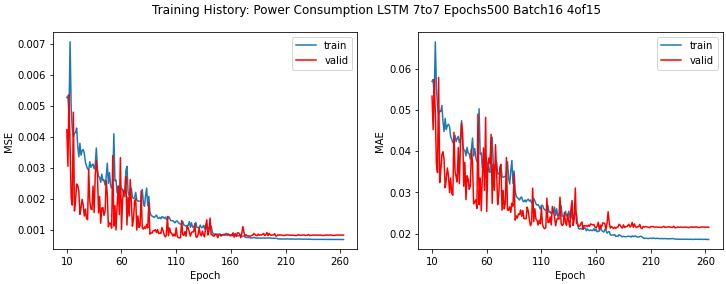

The table this chart was drawn from, first rows:
loss, mae, mse, val_loss, val_mae, val_mse, lr
0.05689, 0.1804, 0.05689, 0.01669, 0.1127, 0.01669, 0.001
0.01565, 0.1025, 0.01565, 0.01111, 0.08849, 0.01111, 0.001
0.01322, 0.09359, 0.01322, 0.01071, 0.08655, 0.01071, 0.001
0.01207, 0.0887, 0.01207, 0.00989, 0.08401, 0.00989, 0.001
0.01027, 0.08137, 0.01027, 0.008342, 0.07625, 0.008342, 0.001
0.009766, 0.07912, 0.009766, 0.007326, 0.06963, 0.007326, 0.001
0.009144, 0.07601, 0.009144, 0.01327, 0.09868, 0.01327, 0.001
0.008653, 0.07401, 0.008653, 0.005884, 0.06315, 0.005884, 0.001
0.006899, 0.06582, 0.006899, 0.00425, 0.05383, 0.00425, 0.001
0.00593, 0.06067, 0.00593, 0.003426, 0.04822, 0.003426, 0.001
0.00526, 0.05686, 0.00526, 0.004221, 0.05331, 0.004221, 0.001
0.005316, 0.05732, 0.005316, 0.003043, 0.04518, 0.003043, 0.001
0.004682, 0.0533, 0.004682, 0.005363, 0.05739, 0.005363, 0.001
0.007059, 0.06647, 0.007059, 0.003737, 0.04895, 0.003737, 0.001
0.004914, 0.05522, 0.004914, 0.002015, 0.0368, 0.002015, 0.001
0.004252, 0.0509, 0.004252, 0.001788, 0.03477, 0.001788, 0.001
0.003986, 0.04882, 0.003986, 0.004788, 0.05783, 0.004788, 0.001
0.004108, 0.04973, 0.004108, 0.001598, 0.03234, 0.001598, 0.001
0.004129, 0.04956, 0.004129, 0.001931, 0.03539, 0.001931, 0.001
0.004277, 0.05104, 0.004277, 0.002467, 0.03909, 0.002467, 0.001
0.003692, 0.04713, 0.003692, 0.00243, 0.03983, 0.00243, 0.001
0.003348, 0.04474, 0.003348, 0.002236, 0.03792, 0.002236, 0.001
0.003784, 0.04791, 0.003784, 0.001489, 0.03109, 0.001489, 0.001
0.0034, 0.04525, 0.0034, 0.001699, 0.03307, 0.001699, 0.001
0.003548, 0.04616, 0.003548, 0.001973, 0.03589, 0.001973, 0.001
0.003581, 0.0465, 0.003581, 0.001793, 0.03413, 0.001793, 0.001
0.003451, 0.04593, 0.003451, 0.001435, 0.0299, 0.001435, 0.001
0.003177, 0.04351, 0.003177, 0.00166, 0.03346, 0.00166, 0.001
0.003053, 0.04288, 0.003053, 0.001359, 0.02975, 0.001359, 0.001
0.002959, 0.04207, 0.002959, 0.00132, 0.02929, 0.00132, 0.001
0.002919, 0.0418, 0.002919, 0.00293, 0.04452, 0.00293, 0.001
0.003188, 0.04379, 0.003188, 0.001918, 0.03516, 0.001918, 0.001
0.003008, 0.04226, 0.003008, 0.001664, 0.03376, 0.001664, 0.001
0.003084, 0.04304, 0.003084, 0.001643, 0.0325, 0.001643, 0.001
0.003115, 0.04358, 0.003115, 0.002401, 0.04085, 0.002401, 0.001
0.002958, 0.04204, 0.002958, 0.001548, 0.0321, 0.001548, 0.001
0.003092, 0.04293, 0.003092, 0.002766, 0.04207, 0.002766, 0.001
0.00363, 0.04736, 0.00363, 0.003223, 0.04679, 0.003223, 0.001
0.002939, 0.0414, 0.002939, 0.002795, 0.04421, 0.002795, 0.001
0.002718, 0.04034, 0.002718, 0.001535, 0.03147, 0.001535, 0.001
0.002678, 0.04014, 0.002678, 0.002065, 0.03728, 0.002065, 0.001
0.002522, 0.03884, 0.002522, 0.001201, 0.02822, 0.001201, 0.001
0.002787, 0.04089, 0.002787, 0.001693, 0.03401, 0.001693, 0.001
0.002579, 0.0395, 0.002579, 0.001713, 0.03319, 0.001713, 0.001
0.0026, 0.03936, 0.0026, 0.001456, 0.03074, 0.001456, 0.001
0.00243, 0.03807, 0.00243, 0.001581, 0.03158, 0.001581, 0.001
0.00269, 0.04043, 0.00269, 0.002577, 0.04038, 0.002577, 0.001
0.003143, 0.04315, 0.003143, 0.002151, 0.03712, 0.002151, 0.001
0.002488, 0.03879, 0.002488, 0.001087, 0.02719, 0.001087, 0.001
0.002837, 0.04061, 0.002837, 0.001213, 0.02767, 0.001213, 0.001
0.002432, 0.03845, 0.002432, 0.001194, 0.02817, 0.001194, 0.001
0.00233, 0.03747, 0.00233, 0.001044, 0.02608, 0.001044, 0.001
0.002486, 0.0383, 0.002486, 0.003387, 0.04896, 0.003387, 0.001
0.00409, 0.05025, 0.00409, 0.001111, 0.02699, 0.001111, 0.001
0.002574, 0.03928, 0.002574, 0.001767, 0.03348, 0.001767, 0.001
0.002596, 0.03955, 0.002596, 0.0009846, 0.02554, 0.0009846, 0.001
0.002177, 0.03593, 0.002177, 0.001753, 0.03389, 0.001753, 0.001
0.002409, 0.03793, 0.002409, 0.002385, 0.04077, 0.002385, 0.001
0.002235, 0.03631, 0.002235, 0.001478, 0.03046, 0.001478, 0.001
0.002429, 0.03851, 0.002429, 0.003322, 0.04815, 0.003322, 0.001
... 204 more rows
